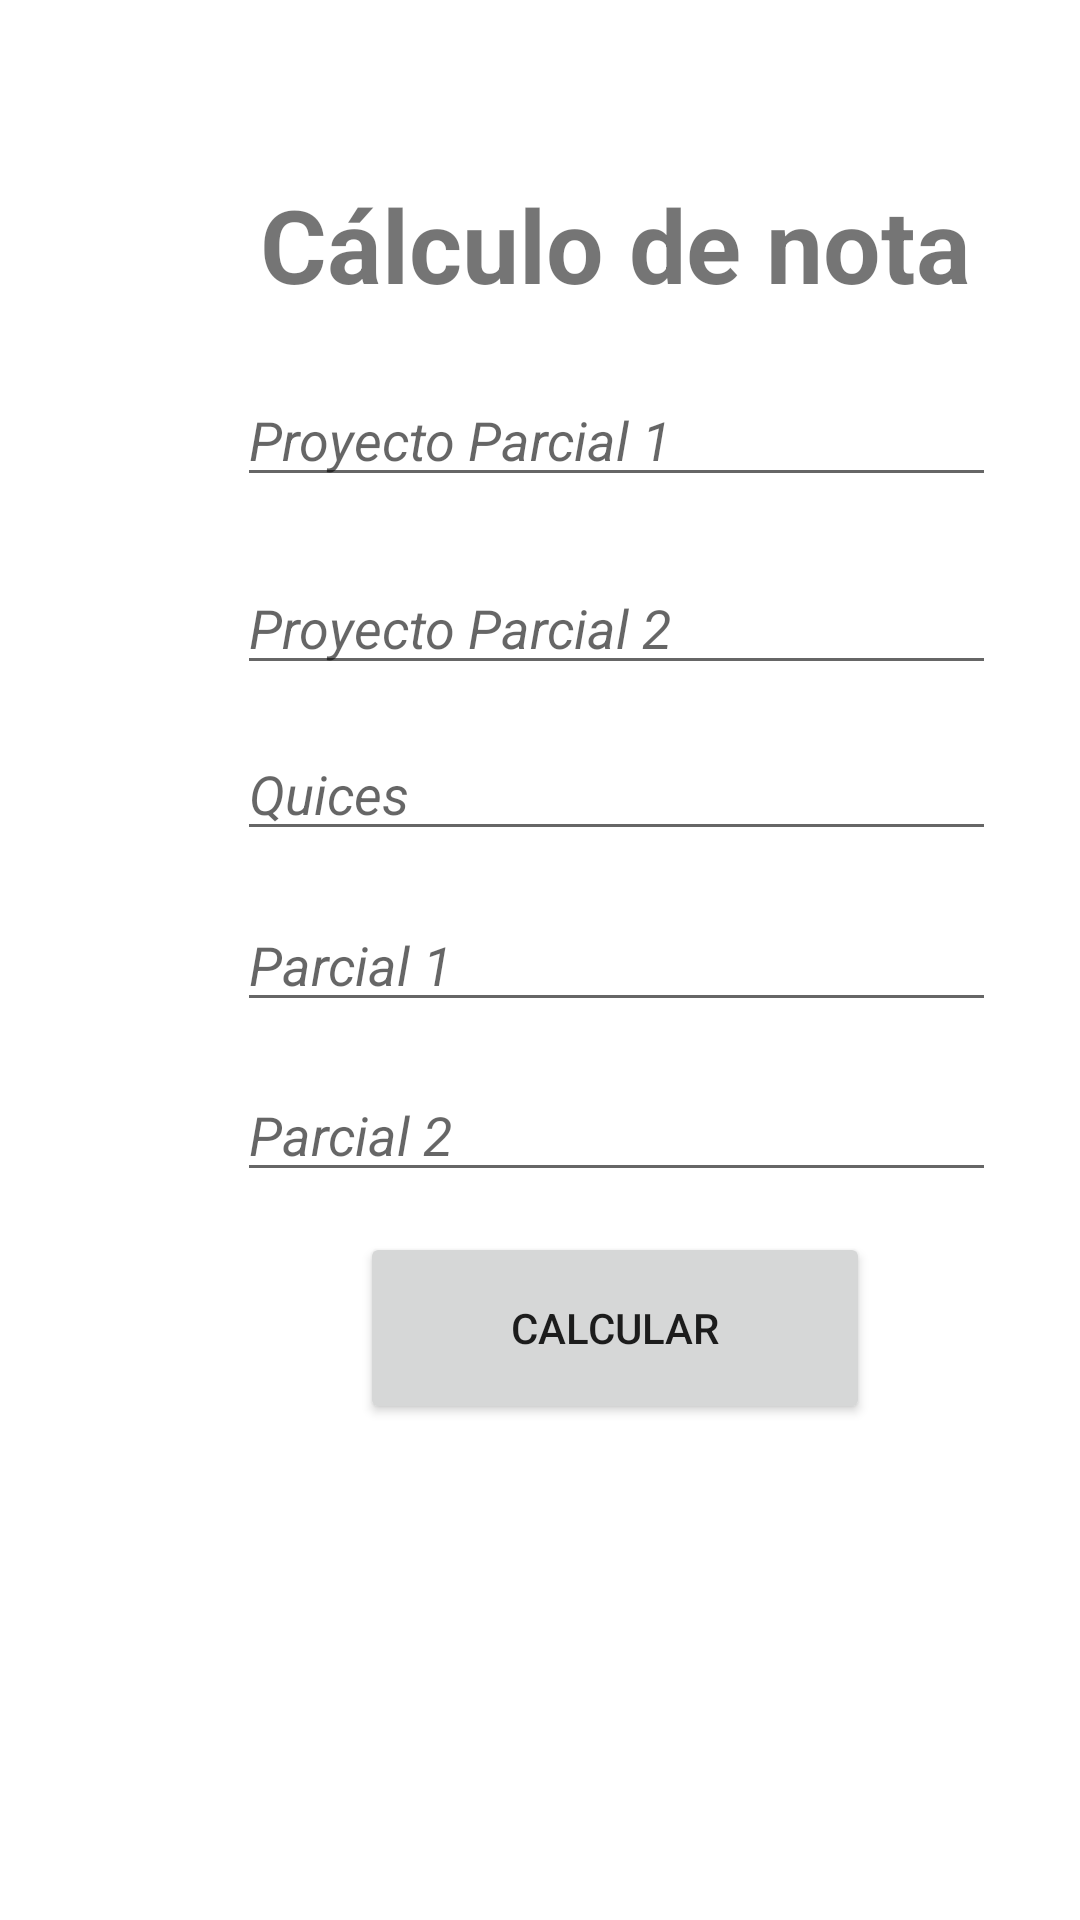

Layout XML and referenced resources for this Android screen:
<!-- AndroidManifest.xml: application theme Theme.ScreenSwitcher -->
<!-- res/layout/activity_talle3_ac3.xml -->
<?xml version="1.0" encoding="utf-8"?>
<androidx.constraintlayout.widget.ConstraintLayout xmlns:android="http://schemas.android.com/apk/res/android"
    xmlns:app="http://schemas.android.com/apk/res-auto"
    xmlns:tools="http://schemas.android.com/tools"
    android:id="@+id/layout3"
    android:layout_width="match_parent"
    android:layout_height="match_parent"
    tools:context=".Talle3_Ac3">

    <TextView
        android:id="@+id/textView4"
        android:layout_width="262dp"
        android:layout_height="52dp"
        android:layout_marginStart="74dp"
        android:layout_marginEnd="75dp"
        android:text="Cálculo de nota"
        android:textAlignment="center"
        android:textSize="34sp"
        android:textStyle="bold"
        app:layout_constraintBottom_toBottomOf="parent"
        app:layout_constraintEnd_toEndOf="parent"
        app:layout_constraintHorizontal_bias="0.0"
        app:layout_constraintStart_toStartOf="parent"
        app:layout_constraintTop_toTopOf="parent"
        app:layout_constraintVertical_bias="0.1" />

    <EditText
        android:id="@+id/textSpacePP1"
        android:layout_width="253dp"
        android:layout_height="41dp"
        android:layout_marginStart="79dp"
        android:layout_marginEnd="79dp"
        android:ems="10"
        android:hint="Proyecto Parcial 1"
        android:inputType="textPersonName"
        android:textStyle="italic"
        app:layout_constraintBottom_toBottomOf="parent"
        app:layout_constraintEnd_toEndOf="parent"
        app:layout_constraintHorizontal_bias="0.0"
        app:layout_constraintStart_toStartOf="parent"
        app:layout_constraintTop_toTopOf="parent"
        app:layout_constraintVertical_bias="0.208" />

    <EditText
        android:id="@+id/textSpacePP2"
        android:layout_width="253dp"
        android:layout_height="41dp"
        android:layout_marginStart="79dp"
        android:layout_marginEnd="79dp"
        android:ems="10"
        android:hint="Proyecto Parcial 2"
        android:inputType="textPersonName"
        android:textStyle="italic"
        app:layout_constraintBottom_toBottomOf="parent"
        app:layout_constraintEnd_toEndOf="parent"
        app:layout_constraintHorizontal_bias="0.0"
        app:layout_constraintStart_toStartOf="parent"
        app:layout_constraintTop_toTopOf="parent"
        app:layout_constraintVertical_bias="0.313" />

    <EditText
        android:id="@+id/textSpaceQuiz"
        android:layout_width="253dp"
        android:layout_height="41dp"
        android:layout_marginStart="79dp"
        android:layout_marginEnd="79dp"
        android:ems="10"
        android:hint="Quices"
        android:inputType="textPersonName"
        android:textStyle="italic"
        app:layout_constraintBottom_toBottomOf="parent"
        app:layout_constraintEnd_toEndOf="parent"
        app:layout_constraintHorizontal_bias="0.0"
        app:layout_constraintStart_toStartOf="parent"
        app:layout_constraintTop_toTopOf="parent"
        app:layout_constraintVertical_bias="0.405" />

    <EditText
        android:id="@+id/textSpaceP2"
        android:layout_width="253dp"
        android:layout_height="41dp"
        android:layout_marginStart="79dp"
        android:layout_marginEnd="79dp"
        android:ems="10"
        android:hint="Parcial 2"
        android:inputType="textPersonName"
        android:textStyle="italic"
        app:layout_constraintBottom_toBottomOf="parent"
        app:layout_constraintEnd_toEndOf="parent"
        app:layout_constraintHorizontal_bias="0.0"
        app:layout_constraintStart_toStartOf="parent"
        app:layout_constraintTop_toTopOf="parent"
        app:layout_constraintVertical_bias="0.595" />

    <EditText
        android:id="@+id/textSpaceP1"
        android:layout_width="253dp"
        android:layout_height="41dp"
        android:layout_marginStart="79dp"
        android:layout_marginEnd="79dp"
        android:ems="10"
        android:hint="Parcial 1"
        android:inputType="textPersonName"
        android:textStyle="italic"
        app:layout_constraintBottom_toBottomOf="parent"
        app:layout_constraintEnd_toEndOf="parent"
        app:layout_constraintHorizontal_bias="0.0"
        app:layout_constraintStart_toStartOf="parent"
        app:layout_constraintTop_toTopOf="parent" />

    <Button
        android:id="@+id/calculateButton"
        android:layout_width="170dp"
        android:layout_height="64dp"
        android:layout_marginStart="120dp"
        android:layout_marginEnd="121dp"
        android:text="Calcular"
        app:layout_constraintBottom_toBottomOf="parent"
        app:layout_constraintEnd_toEndOf="parent"
        app:layout_constraintHorizontal_bias="0.0"
        app:layout_constraintStart_toStartOf="parent"
        app:layout_constraintTop_toTopOf="parent"
        app:layout_constraintVertical_bias="0.713" />
</androidx.constraintlayout.widget.ConstraintLayout>
<!-- resources referenced by this layout -->
<resources>
  <style name="Theme.ScreenSwitcher" parent="Theme.MaterialComponents.DayNight.DarkActionBar">
          
          <item name="colorPrimary">@color/purple_500</item>
          <item name="colorPrimaryVariant">@color/purple_700</item>
          <item name="colorOnPrimary">@color/white</item>
          
          <item name="colorSecondary">@color/teal_200</item>
          <item name="colorSecondaryVariant">@color/teal_700</item>
          <item name="colorOnSecondary">@color/black</item>
          
          <item name="android:statusBarColor" tools:targetApi="l">?attr/colorPrimaryVariant</item>
          
      </style>
  <!-- not gathered from this repository: default colours our renderer supplied (Android Studio template values) -->
  <color name="purple_500">#FF6200EE</color>
  <color name="purple_700">#FF3700B3</color>
  <color name="teal_200">#FF03DAC5</color>
  <color name="teal_700">#FF018786</color>
  <color name="black">#FF000000</color>
  <color name="white">#FFFFFFFF</color>
</resources>
